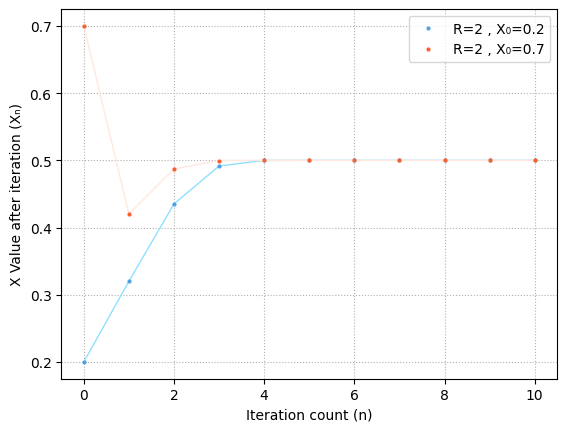
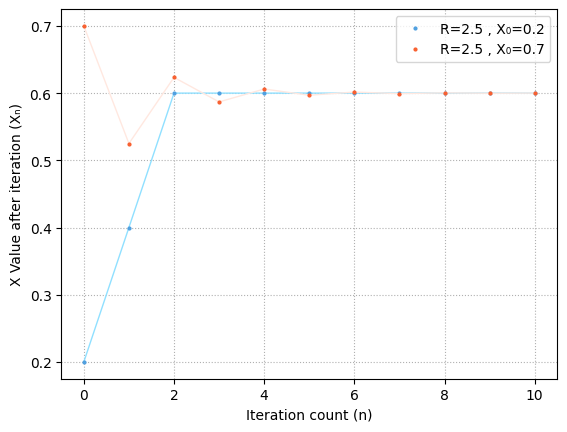
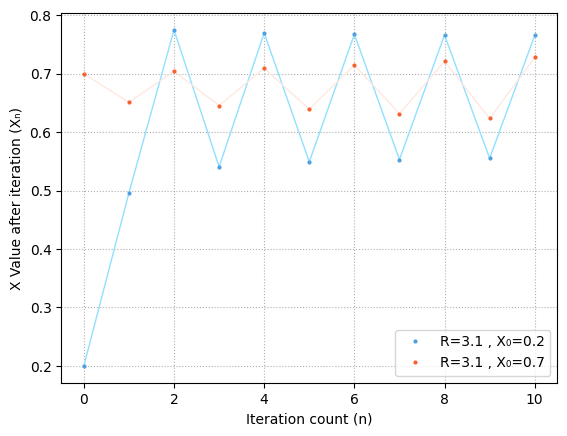
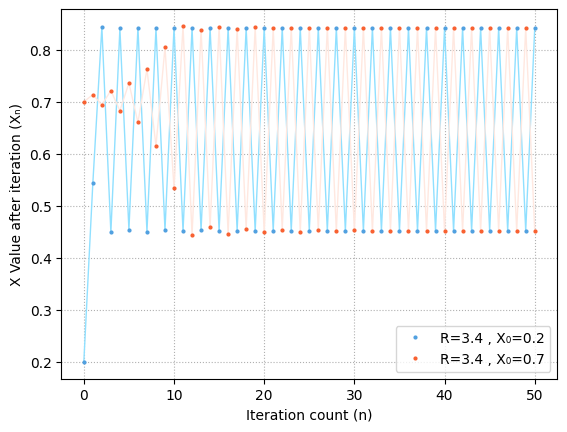
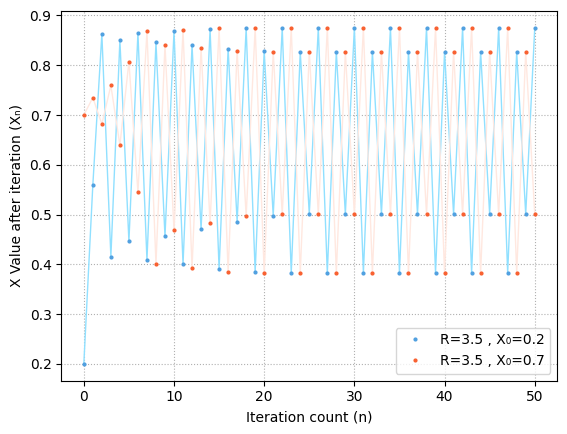
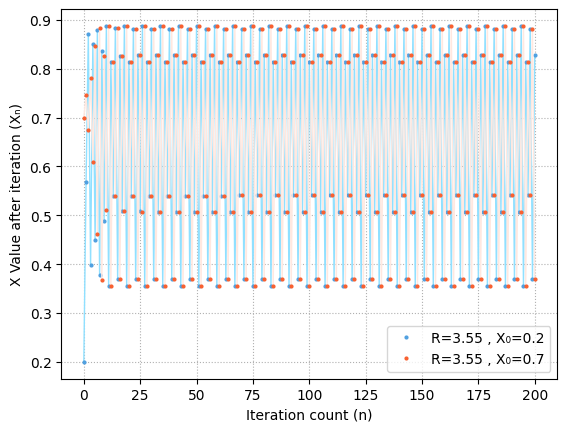
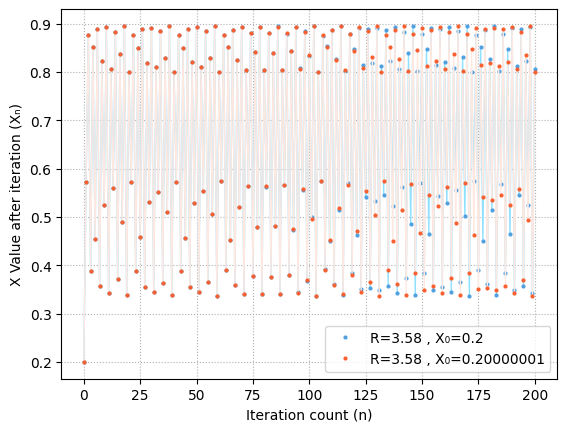
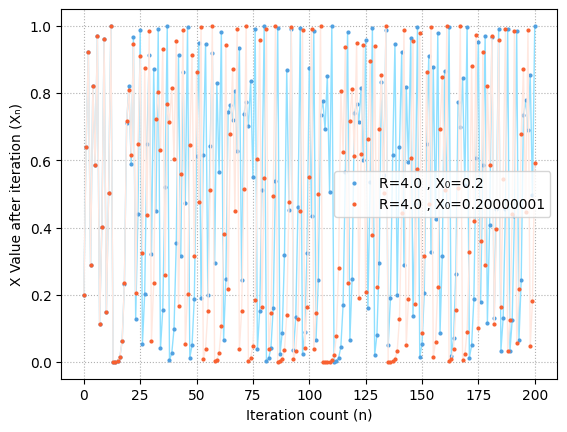

The script that saved these images, in order:
#!/usr/bin/env python3
#coding: utf-8

import os, sys

import math
import matplotlib.pyplot as plt

mycolors = ['#50a0e0', '#f86030', '#50c878', '#c030dd']
mycolors_dark = ['#90e0ff', '#ffe8e0', '#b0e0b0', '#e0c0ff']
def getcolor(idx): return mycolors[idx%len(mycolors)]

def getcolor_dark(idx): return mycolors_dark[idx%len(mycolors)]


def Enable_chs_font(fontname='Microsoft YaHei'):
    # Thanks https://my.oschina.net/u/1180306/blog/279818
    from pylab import mpl
    mpl.rcParams['font.sans-serif'] = fontname

def is_iter(obj):
    try:
        it = iter(obj)
        return True
    except TypeError:
        return False

def do_plot_iter(fx, yinits, xcount, ylimit=None, fr=False, draw_axis=None):
    
    # fx(t) is the function to calculate next iteration-value
    
    if fr: # fixed aspect ratio, a circle looks like a circle
        plt.axis('equal')
    
    if draw_axis:
        plt.axhline(y=draw_axis[1], color='grey')
        plt.axvline(x=draw_axis[0], color='grey')

    fx_list = fx if is_iter(fx) else [fx]
    yinits = yinits if is_iter(yinits) else [yinits]
   
    if is_iter(ylimit):
        ylimits = (ylimit[0], ylimit[1])
    elif ylimit:
        ylimits = (-ylimit, ylimit)
    else:
        ylimits = None

    x_list = range(0, xcount+1)
   
    for ifx, fx in enumerate(fx_list):
        # Each function from user:
        y_list = [ yinits[ifx] ]
        y = y_list[0]
        for i in range(1, xcount+1):
            # Each point:
            try:
                y = fx(y)
                if ylimits and (y<ylimits[0] or y>ylimits[1]):
                    y = math.nan
            except (ZeroDivisionError, OverflowError, ValueError):
                y = math.nan
       
            y_list.append(y)
           
        plt.plot(x_list, y_list, linewidth=1, color=getcolor_dark(ifx))

        plt.plot(x_list, y_list, 'o', markersize=2,
        	label=getattr(fx,'label',None), color=getcolor(ifx))
       
    plt.legend() # to show user-given label
    plt.grid(linestyle='dotted')
    
    plt.xlabel("Iteration count (n)")
    plt.ylabel("X Value after iteration (Xₙ)")
    
    Enable_chs_font('Tahoma')
    plt.show()


# Chaos iteration:
#	 Xn+1=R*Xn*(1-Xn)

def nextX(R, x):
	return R*x*(1-x)

def make_gnx(R):
	def gen_nextX(x):
		return R*x*(1-x)
	return gen_nextX

def do_plot_iter_Rs(Rs, x0s, itercount):
	
	if itercount>10000:
		print("Info： itercount is too large, I cannot do plotting.")
		return
	
	Rs = Rs if is_iter(Rs) else [Rs]
	x0s = x0s if is_iter(x0s) else [x0s]*len(Rs)
	
	list_gnx = []
	for i, R in enumerate(Rs):
		gnx = make_gnx(R)
		gnx.label = 'R={} , X₀={}'.format(R, x0s[i])
		list_gnx.append(gnx)
	
	do_plot_iter(list_gnx, x0s, itercount)

def breed(R, x, gens):
	
	# Calculate print_hop so that total coarse print is limited to 100~1000 lines.
	scale = (gens-1)//1000
	print_hop = 1
	if scale>0:
		print_hop = 10**len("%d"%scale)
	
	print_next = print_hop

	tail_details = 50
	
	for i in range(gens-tail_details):
		x = nextX(R, x)
		
		if i+1==print_next:
			print("[%d] %.8f"%(i+1, x))
			print_next += print_hop

	# fine print final `tail_details` values one by one, no skip
	if tail_details<gens:
		print('---- fine print final %d values ----'%(min(tail_details, gens)))
	
	for i in range(max(0, gens-tail_details), gens):
		x = nextX(R, x)
		print("[%d] %.8f"%(i+1, x))


if __name__=='__main__':
	if len(sys.argv)==1:
		# Use examples from Dedao.cn Joker 2016.11.18 《卓克·卓老板聊科技》
		
		do_plot_iter_Rs(
			[2, 2],
			[0.2, 0.7],
			10)
		
		# 13:00
		do_plot_iter_Rs([2.5]*2, [0.2, 0.7], 10)
		
		# 13:48
		do_plot_iter_Rs([3.1]*2, [0.2, 0.7], 10)

		do_plot_iter_Rs([3.4]*2, [0.2, 0.7], 50)

		do_plot_iter_Rs([3.5]*2, [0.2, 0.7], 50)

		do_plot_iter_Rs([3.55]*2, [0.2, 0.7], 200)
		
		# 15:50 chaos
		do_plot_iter_Rs([3.58]*2, [0.2, 0.20000001], 200)
		do_plot_iter_Rs([4.00]*2, [0.2, 0.20000001], 200)
		
	else:
		# Use parameters from command line
		R = float(sys.argv[1])
		x0 = float(sys.argv[2])
		itercount = int(sys.argv[3])
		
		breed(R, x0, itercount)
		
		do_plot_iter_Rs(R, x0, itercount)
		
		# do_plot_iter_Rs([R, R+0.2], x0, itercount) # you can try this: chaos_iter.py 2.9 0.1 100
	
# 3.445 -> 3.45
# 3.0 -> 3.01
